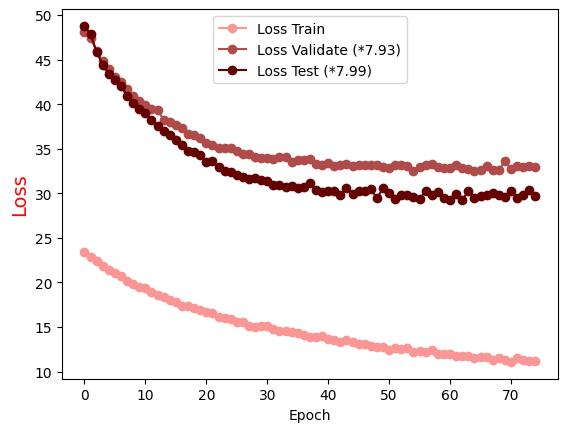

The data file committed next to this chart (first rows):
Epoch, Loss Train, Loss Validate (*7.93), Loss Test (*7.99)
0.0, 23.4, 48.14, 48.78
1.0, 22.82, 47.44, 47.9
2.0, 22.36, 45.94, 45.84
3.0, 21.87, 44.8, 44.43
4.0, 21.44, 43.99, 43.42
5.0, 21.03, 43.09, 42.76
6.0, 20.67, 42.47, 41.99
7.0, 20.21, 41.72, 40.97
8.0, 19.85, 40.95, 40.15
9.0, 19.5, 40.32, 39.47
10.0, 19.34, 39.93, 38.95
11.0, 18.9, 39.41, 38.2
12.0, 18.6, 39.3, 37.51
13.0, 18.37, 38.26, 37.03
14.0, 18, 37.98, 36.55
15.0, 17.78, 37.64, 36.01
16.0, 17.41, 37.3, 35.39
17.0, 17.32, 36.66, 34.75
18.0, 17.09, 36.58, 34.64
19.0, 16.92, 36.21, 34.28
20.0, 16.73, 35.64, 33.55
21.0, 16.54, 35.47, 33.64
22.0, 16.1, 35.06, 32.9
23.0, 16.05, 35.12, 32.47
24.0, 15.91, 35.03, 32.45
25.0, 15.61, 34.74, 32.1
26.0, 15.6, 34.39, 31.88
27.0, 15.15, 34.38, 31.58
28.0, 15.01, 34.1, 31.69
29.0, 15.16, 33.93, 31.48
30.0, 15.1, 34.02, 31.36
31.0, 14.77, 33.89, 30.98
32.0, 14.57, 34.05, 30.98
33.0, 14.55, 34.06, 30.71
34.0, 14.45, 33.47, 30.87
35.0, 14.35, 33.69, 30.61
36.0, 14.12, 33.7, 30.68
37.0, 13.89, 33.9, 31.12
38.0, 13.89, 33.26, 30.39
39.0, 14, 33.22, 30.19
40.0, 13.63, 33.4, 30.22
41.0, 13.58, 33.1, 30.21
42.0, 13.35, 33.22, 29.85
43.0, 13.55, 33.24, 30.59
44.0, 13.38, 33.03, 29.97
45.0, 13.09, 33.15, 30.31
46.0, 13.07, 33.22, 30.26
47.0, 12.91, 33.14, 30.52
48.0, 12.8, 33.21, 29.44
49.0, 12.75, 33, 30.56
50.0, 12.47, 32.9, 30.04
51.0, 12.66, 33.23, 29.41
52.0, 12.52, 33.2, 29.82
53.0, 12.65, 33.04, 29.82
54.0, 12.18, 32.52, 29.58
55.0, 12.35, 32.99, 29.39
56.0, 12.25, 33.22, 30.28
57.0, 12.38, 33.3, 29.84
58.0, 12, 32.93, 30.11
59.0, 12, 32.86, 29.43
... 15 more rows
